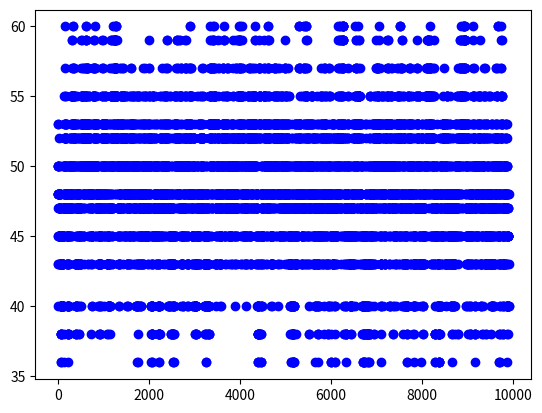

Python code for this plot:
#!/usr/bin/env python3
# -*- coding: utf-8 -*-
"""
Created on Mon Jul 29 23:36:09 2019

Algoritmo de Voss para ruido rosa utilizando 8 dados

@author: carlestapi
"""

import numpy as np
import matplotlib.pyplot as plt

midiC3=48

from random import randint


numDice,biasDie,listDice,listPink=8,3.5,[0,0,0,0,0,0,0,0],[midiC3]

tonalInt,indexRange=[-12,-10,-8,-5,-3,-1,0,2,4,5,7,9,11,12],9900

def rollDie():
    return randint(1,6)-biasDie




def voss(index): #establecer que dado tirar
    listDice[0]=rollDie()
    if index%2==0:listDice[1]=rollDie()
    if index%4==0:listDice[2]=rollDie()
    if index%8==0:listDice[3]=rollDie()
    if index%16==0:listDice[4]=rollDie()
    if index%32==0:listDice[5]=rollDie()
    if index%64==0:listDice[6]=rollDie()
    if index%128==0:listDice[7]=rollDie()
    return listDice



def pinkNoise(listPink): 
    pink=0

#mapeo sobre el numero requerido de notas
    
    for index in range (indexRange):
        pink=int(sum(voss(index)))
        
        while pink not in tonalInt: #filtrar intervalos no tonales
            pink=int(sum(voss(index)))
        listPink.append(pink+midiC3)    
    listPink.append(midiC3)
    return listPink

print(pinkNoise(listPink))
plt.plot(listPink,'bo')
plt.show()
            
            